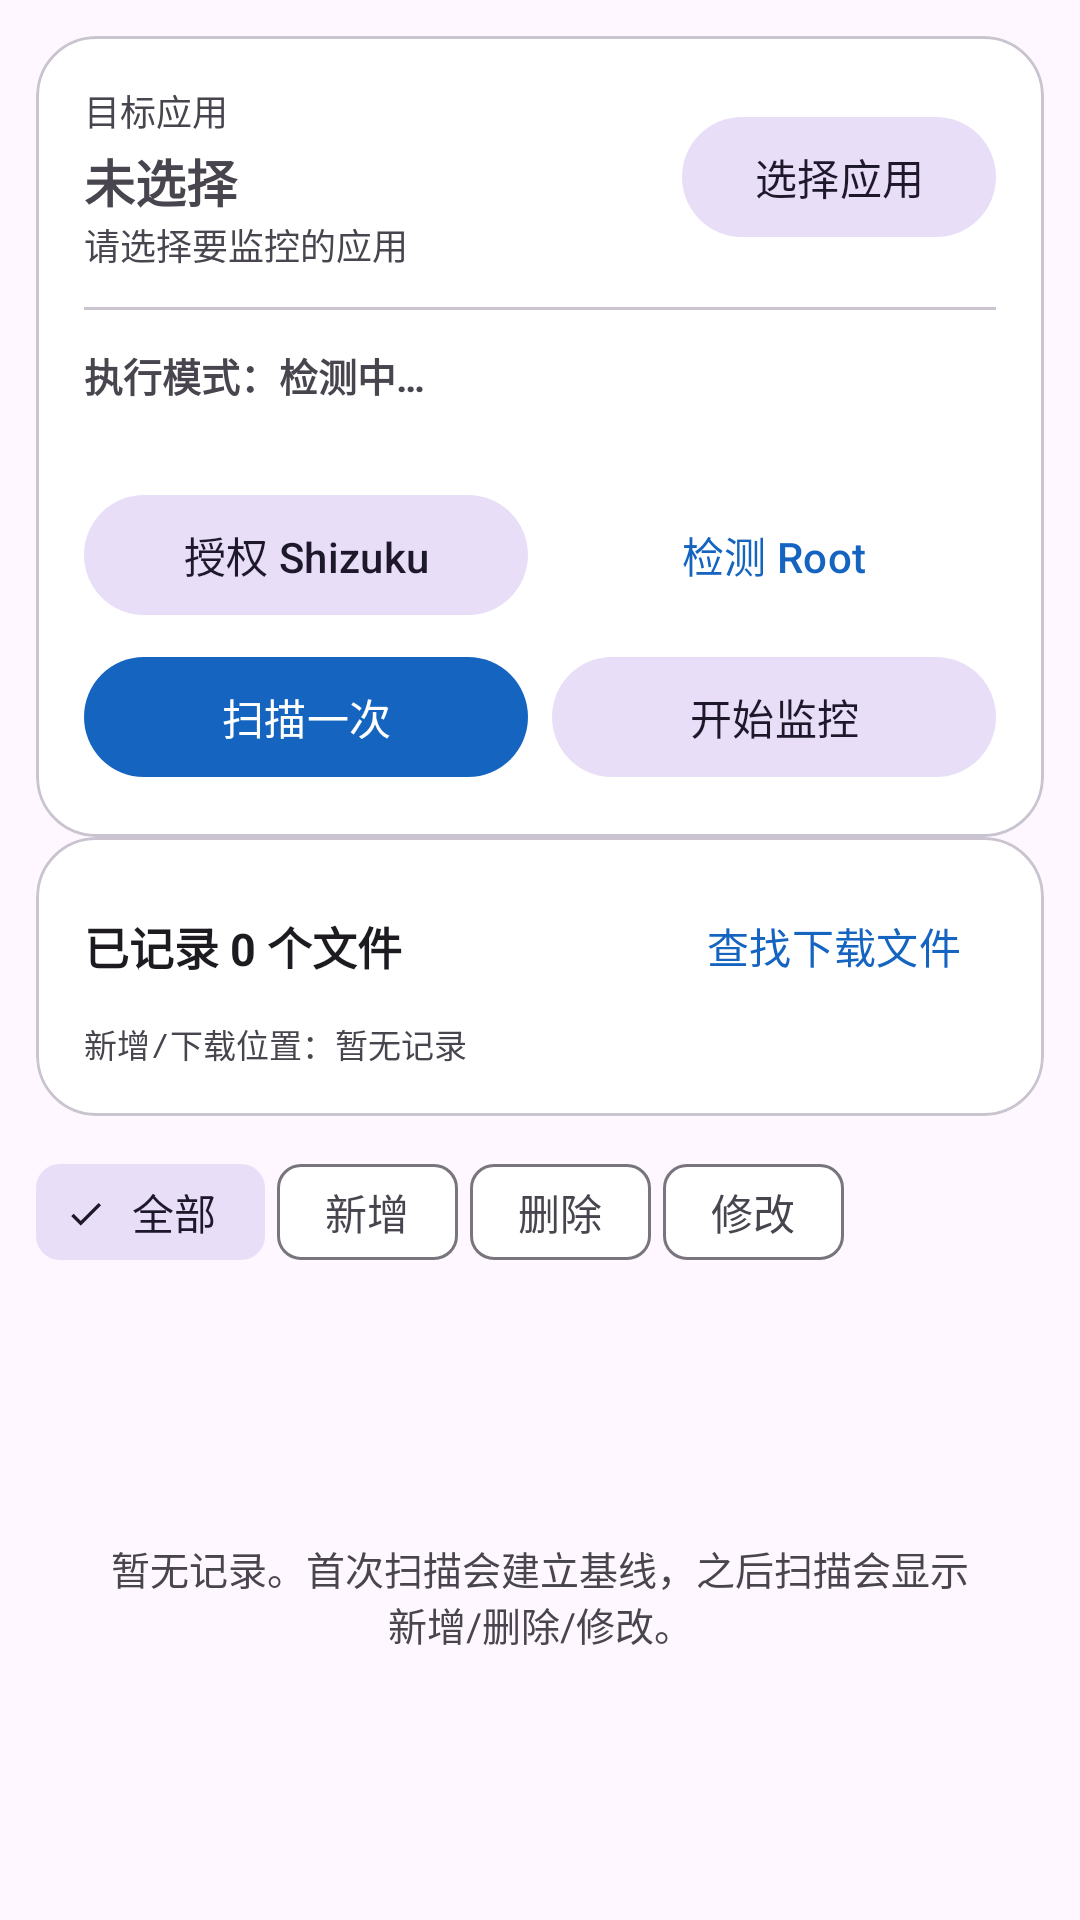

Android layout source for this screen:
<!-- AndroidManifest.xml: application theme Theme.AppFileMonitor -->
<!-- res/layout/fragment_monitor.xml -->
<?xml version="1.0" encoding="utf-8"?>
<LinearLayout xmlns:android="http://schemas.android.com/apk/res/android"
    xmlns:app="http://schemas.android.com/apk/res-auto"
    android:layout_width="match_parent"
    android:layout_height="match_parent"
    android:orientation="vertical"
    android:paddingHorizontal="12dp"
    android:paddingTop="4dp"
    android:paddingBottom="8dp">

    <com.google.android.material.card.MaterialCardView
        android:layout_width="match_parent"
        android:layout_height="wrap_content"
        android:layout_marginTop="8dp"
        app:cardCornerRadius="20dp"
        app:cardElevation="0dp"
        app:strokeColor="?attr/colorOutlineVariant"
        app:strokeWidth="1dp">

        <LinearLayout
            android:layout_width="match_parent"
            android:layout_height="wrap_content"
            android:orientation="vertical"
            android:padding="16dp">

            <LinearLayout
                android:layout_width="match_parent"
                android:layout_height="wrap_content"
                android:gravity="center_vertical"
                android:orientation="horizontal">

                <LinearLayout
                    android:layout_width="0dp"
                    android:layout_height="wrap_content"
                    android:layout_weight="1"
                    android:orientation="vertical">

                    <TextView
                        android:layout_width="wrap_content"
                        android:layout_height="wrap_content"
                        android:text="目标应用"
                        android:textColor="?attr/colorOnSurfaceVariant"
                        android:textSize="12sp" />

                    <TextView
                        android:id="@+id/tvAppName"
                        android:layout_width="match_parent"
                        android:layout_height="wrap_content"
                        android:layout_marginTop="2dp"
                        android:text="未选择"
                        android:textSize="17sp"
                        android:textStyle="bold" />

                    <TextView
                        android:id="@+id/tvAppPkg"
                        android:layout_width="match_parent"
                        android:layout_height="wrap_content"
                        android:text="请选择要监控的应用"
                        android:textColor="?attr/colorOnSurfaceVariant"
                        android:textSize="12sp" />
                </LinearLayout>

                <com.google.android.material.button.MaterialButton
                    android:id="@+id/btnPick"
                    style="@style/Widget.Material3.Button.TonalButton"
                    android:layout_width="wrap_content"
                    android:layout_height="wrap_content"
                    android:text="选择应用" />
            </LinearLayout>

            <View
                android:layout_width="match_parent"
                android:layout_height="1dp"
                android:layout_marginVertical="12dp"
                android:background="?attr/colorOutlineVariant" />

            <TextView
                android:id="@+id/tvMode"
                android:layout_width="match_parent"
                android:layout_height="wrap_content"
                android:text="执行模式：检测中…"
                android:textSize="13sp"
                android:textStyle="bold" />

            <TextView
                android:id="@+id/tvPerm"
                android:layout_width="match_parent"
                android:layout_height="wrap_content"
                android:layout_marginTop="2dp"
                android:textColor="?attr/colorOnSurfaceVariant"
                android:textSize="12sp" />

            <LinearLayout
                android:layout_width="match_parent"
                android:layout_height="wrap_content"
                android:layout_marginTop="8dp"
                android:orientation="horizontal">

                <com.google.android.material.button.MaterialButton
                    android:id="@+id/btnGrant"
                    style="@style/Widget.Material3.Button.TonalButton"
                    android:layout_width="0dp"
                    android:layout_height="wrap_content"
                    android:layout_weight="1"
                    android:text="授权 Shizuku" />

                <com.google.android.material.button.MaterialButton
                    android:id="@+id/btnRoot"
                    style="@style/Widget.Material3.Button.TextButton"
                    android:layout_width="0dp"
                    android:layout_height="wrap_content"
                    android:layout_marginStart="8dp"
                    android:layout_weight="1"
                    android:text="检测 Root" />
            </LinearLayout>

            <LinearLayout
                android:layout_width="match_parent"
                android:layout_height="wrap_content"
                android:layout_marginTop="6dp"
                android:orientation="horizontal">

                <com.google.android.material.button.MaterialButton
                    android:id="@+id/btnScan"
                    android:layout_width="0dp"
                    android:layout_height="wrap_content"
                    android:layout_weight="1"
                    android:text="扫描一次" />

                <com.google.android.material.button.MaterialButton
                    android:id="@+id/btnMonitor"
                    style="@style/Widget.Material3.Button.TonalButton"
                    android:layout_width="0dp"
                    android:layout_height="wrap_content"
                    android:layout_marginStart="8dp"
                    android:layout_weight="1"
                    android:text="开始监控" />
            </LinearLayout>
        </LinearLayout>
    </com.google.android.material.card.MaterialCardView>


    
    <com.google.android.material.card.MaterialCardView
        android:layout_width="match_parent"
        android:layout_height="wrap_content"
        app:cardCornerRadius="20dp"
        app:cardElevation="0dp"
        app:strokeColor="?attr/colorOutlineVariant"
        app:strokeWidth="1dp">

        <LinearLayout
            android:layout_width="match_parent"
            android:layout_height="wrap_content"
            android:orientation="vertical"
            android:padding="16dp">

            <LinearLayout
                android:layout_width="match_parent"
                android:layout_height="wrap_content"
                android:gravity="center_vertical"
                android:orientation="horizontal">

                <TextView
                    android:id="@+id/tvSummary"
                    android:layout_width="0dp"
                    android:layout_height="wrap_content"
                    android:layout_weight="1"
                    android:text="已记录 0 个文件"
                    android:textColor="?attr/colorOnSurface"
                    android:textSize="15sp"
                    android:textStyle="bold" />

                <com.google.android.material.button.MaterialButton
                    android:id="@+id/btnDownloads"
                    style="@style/Widget.Material3.Button.TextButton"
                    android:layout_width="wrap_content"
                    android:layout_height="wrap_content"
                    android:minHeight="0dp"
                    android:minWidth="0dp"
                    android:text="查找下载文件" />
            </LinearLayout>

            <TextView
                android:id="@+id/tvLocations"
                android:layout_width="match_parent"
                android:layout_height="wrap_content"
                android:layout_marginTop="4dp"
                android:fontFamily="monospace"
                android:text="新增/下载位置：暂无记录"
                android:textColor="?attr/colorOnSurfaceVariant"
                android:textSize="11sp" />
        </LinearLayout>
    </com.google.android.material.card.MaterialCardView>

    <HorizontalScrollView
        android:layout_width="match_parent"
        android:layout_height="wrap_content"
        android:layout_marginTop="8dp"
        android:scrollbars="none">

        <com.google.android.material.chip.ChipGroup
            android:id="@+id/chips"
            android:layout_width="wrap_content"
            android:layout_height="wrap_content"
            app:chipSpacingHorizontal="4dp"
            app:singleSelection="true">

            <com.google.android.material.chip.Chip
                android:id="@+id/chipAll"
                style="@style/Widget.Material3.Chip.Filter"
                android:layout_width="wrap_content"
                android:layout_height="wrap_content"
                android:checked="true"
                android:text="全部" />

            <com.google.android.material.chip.Chip
                android:id="@+id/chipAdded"
                style="@style/Widget.Material3.Chip.Filter"
                android:layout_width="wrap_content"
                android:layout_height="wrap_content"
                android:text="新增" />

            <com.google.android.material.chip.Chip
                android:id="@+id/chipDeleted"
                style="@style/Widget.Material3.Chip.Filter"
                android:layout_width="wrap_content"
                android:layout_height="wrap_content"
                android:text="删除" />

            <com.google.android.material.chip.Chip
                android:id="@+id/chipModified"
                style="@style/Widget.Material3.Chip.Filter"
                android:layout_width="wrap_content"
                android:layout_height="wrap_content"
                android:text="修改" />
        </com.google.android.material.chip.ChipGroup>
    </HorizontalScrollView>

    <FrameLayout
        android:layout_width="match_parent"
        android:layout_height="0dp"
        android:layout_weight="1"
        android:layout_marginTop="4dp">

        <androidx.recyclerview.widget.RecyclerView
            android:id="@+id/recycler"
            android:layout_width="match_parent"
            android:layout_height="match_parent"
            android:clipToPadding="false"
            android:paddingBottom="8dp" />

        <TextView
            android:id="@+id/tvEmpty"
            android:layout_width="match_parent"
            android:layout_height="match_parent"
            android:gravity="center"
            android:padding="24dp"
            android:text="暂无记录。首次扫描会建立基线，之后扫描会显示新增/删除/修改。"
            android:textColor="?attr/colorOnSurfaceVariant"
            android:textSize="13sp" />
    </FrameLayout>

</LinearLayout>
<!-- resources referenced by this layout -->
<resources>
  <style name="Theme.AppFileMonitor" parent="Theme.Material3.DayNight.NoActionBar">
          <item name="colorPrimary">@color/brand</item>
          <item name="colorOnPrimary">@color/white</item>
          <item name="colorPrimaryContainer">#D6E4FF</item>
          <item name="colorOnPrimaryContainer">#001B3F</item>
          <item name="android:statusBarColor">@color/white</item>
          <item name="android:windowLightStatusBar">true</item>
          <item name="android:navigationBarColor">@color/white</item>
          <item name="colorSurface">#FFFFFF</item>
          <item name="colorSurfaceContainerLow">#F6F8FC</item>
          <item name="elevationOverlayEnabled">false</item>
          <item name="materialCardViewStyle">@style/Widget.App.Card</item>
      </style>
  <color name="brand">#1565C0</color>
  <color name="white">#FFFFFF</color>
  <style name="Widget.App.Card" parent="Widget.Material3.CardView.Outlined">
          <item name="cardCornerRadius">20dp</item>
          <item name="cardElevation">0dp</item>
          <item name="strokeWidth">1dp</item>
      </style>
</resources>
